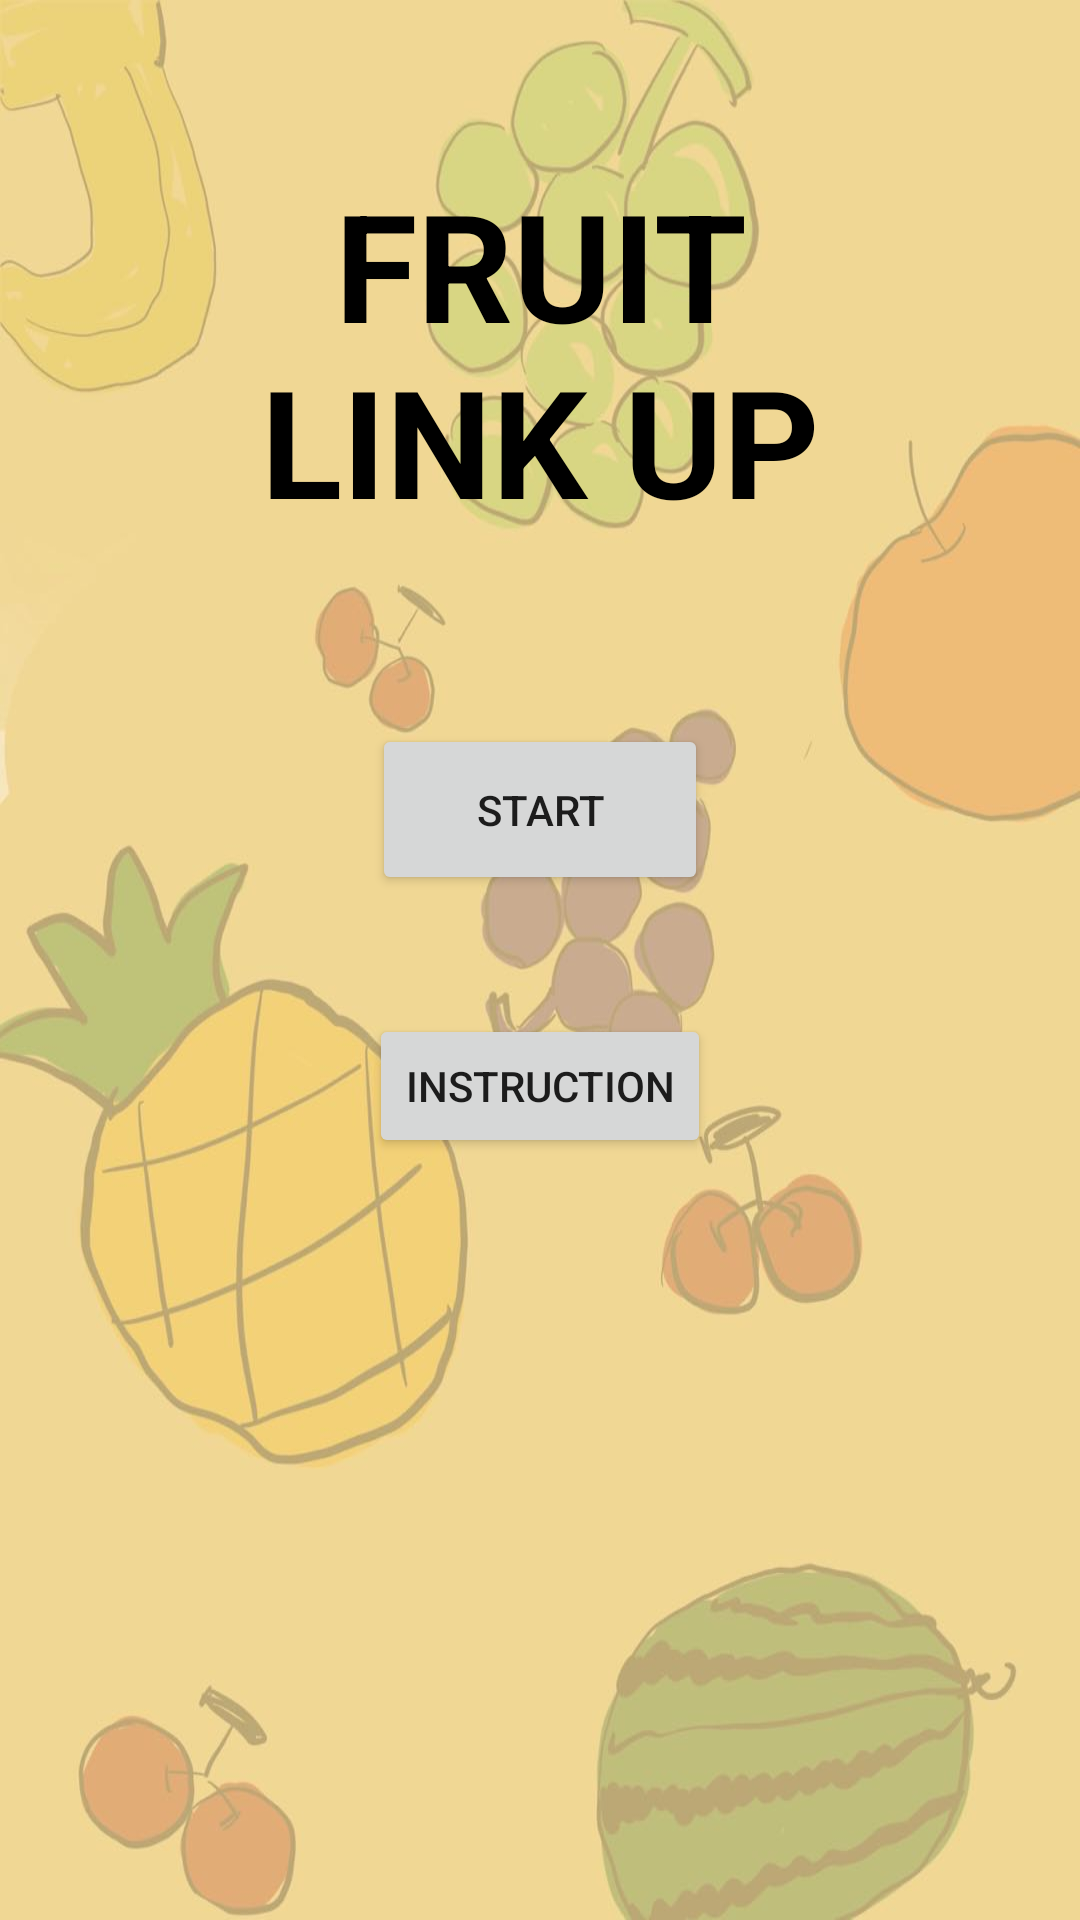

This screen was rendered from an Android layout file. Write that file and the resources it references.
<!-- AndroidManifest.xml: application theme Theme.Lineup -->
<!-- res/layout/activity_main.xml -->
<?xml version="1.0" encoding="utf-8"?>
<androidx.constraintlayout.widget.ConstraintLayout xmlns:android="http://schemas.android.com/apk/res/android"
    xmlns:app="http://schemas.android.com/apk/res-auto"
    xmlns:tools="http://schemas.android.com/tools"
    android:layout_width="match_parent"
    android:layout_height="match_parent"
    android:background="@drawable/backdrop"
    tools:context=".MainActivity">

    <TextView
        android:layout_width="275dp"
        android:layout_height="132dp"
        android:gravity="center"
        android:text="FRUIT
        LINK UP"
        android:textColor="@color/black"
        android:textSize="50dp"
        android:textStyle="bold"
        app:layout_constraintBottom_toBottomOf="parent"
        app:layout_constraintLeft_toLeftOf="parent"
        app:layout_constraintRight_toRightOf="parent"
        app:layout_constraintTop_toTopOf="parent"
        app:layout_constraintVertical_bias="0.101" />

    <Button
        android:id="@+id/start"
        android:layout_width="112dp"
        android:layout_height="57dp"
        android:onClick="switch_to_game"
        android:text="Start"
        app:layout_constraintBottom_toBottomOf="parent"
        app:layout_constraintLeft_toLeftOf="parent"
        app:layout_constraintRight_toRightOf="parent"
        app:layout_constraintTop_toTopOf="parent"
        app:layout_constraintVertical_bias="0.414" />

    <Button
        android:layout_width="wrap_content"
        android:layout_height="wrap_content"
        android:text="Instruction"
        android:id="@+id/instruction"
        android:onClick="switch_to_instruction"
        app:layout_constraintBottom_toBottomOf="parent"
        app:layout_constraintLeft_toLeftOf="parent"
        app:layout_constraintRight_toRightOf="parent"
        app:layout_constraintTop_toTopOf="parent"
        app:layout_constraintVertical_bias="0.571" />

</androidx.constraintlayout.widget.ConstraintLayout>
<!-- resources referenced by this layout -->
<resources>
  <!-- drawable backdrop: jpg bitmap (drawable, 76533 bytes) -->
  <style name="Theme.Lineup" parent="Theme.MaterialComponents.DayNight.DarkActionBar">
          
          <item name="colorPrimary">@color/purple_500</item>
          <item name="colorPrimaryVariant">@color/purple_700</item>
          <item name="colorOnPrimary">@color/white</item>
          
          <item name="colorSecondary">@color/teal_200</item>
          <item name="colorSecondaryVariant">@color/teal_700</item>
          <item name="colorOnSecondary">@color/black</item>
          
          <item name="android:statusBarColor" tools:targetApi="l">?attr/colorPrimaryVariant</item>
          
      </style>
  <!-- not gathered from this repository: default colours our renderer supplied (Android Studio template values) -->
  <color name="purple_500">#FF6200EE</color>
  <color name="purple_700">#FF3700B3</color>
  <color name="teal_200">#FF03DAC5</color>
  <color name="teal_700">#FF018786</color>
  <color name="black">#FF000000</color>
  <color name="white">#FFFFFFFF</color>
</resources>
